Photos from the image-classification dataset "medical_mnist_processed" in the GitHub repository khasaad/Training_a_Custom_PyTorch_Classifier_on_Medical_MNIST_Dataset. Its 6 classes are: abdomen CT scan, breast MRI scan, CXR, chest CT scan, hand X-ray, head CT scan.

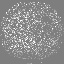
Label: chest CT scan

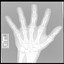
Label: hand X-ray

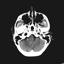
Label: head CT scan

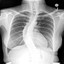
Label: CXR

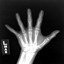
Label: hand X-ray

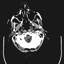
Label: head CT scan
